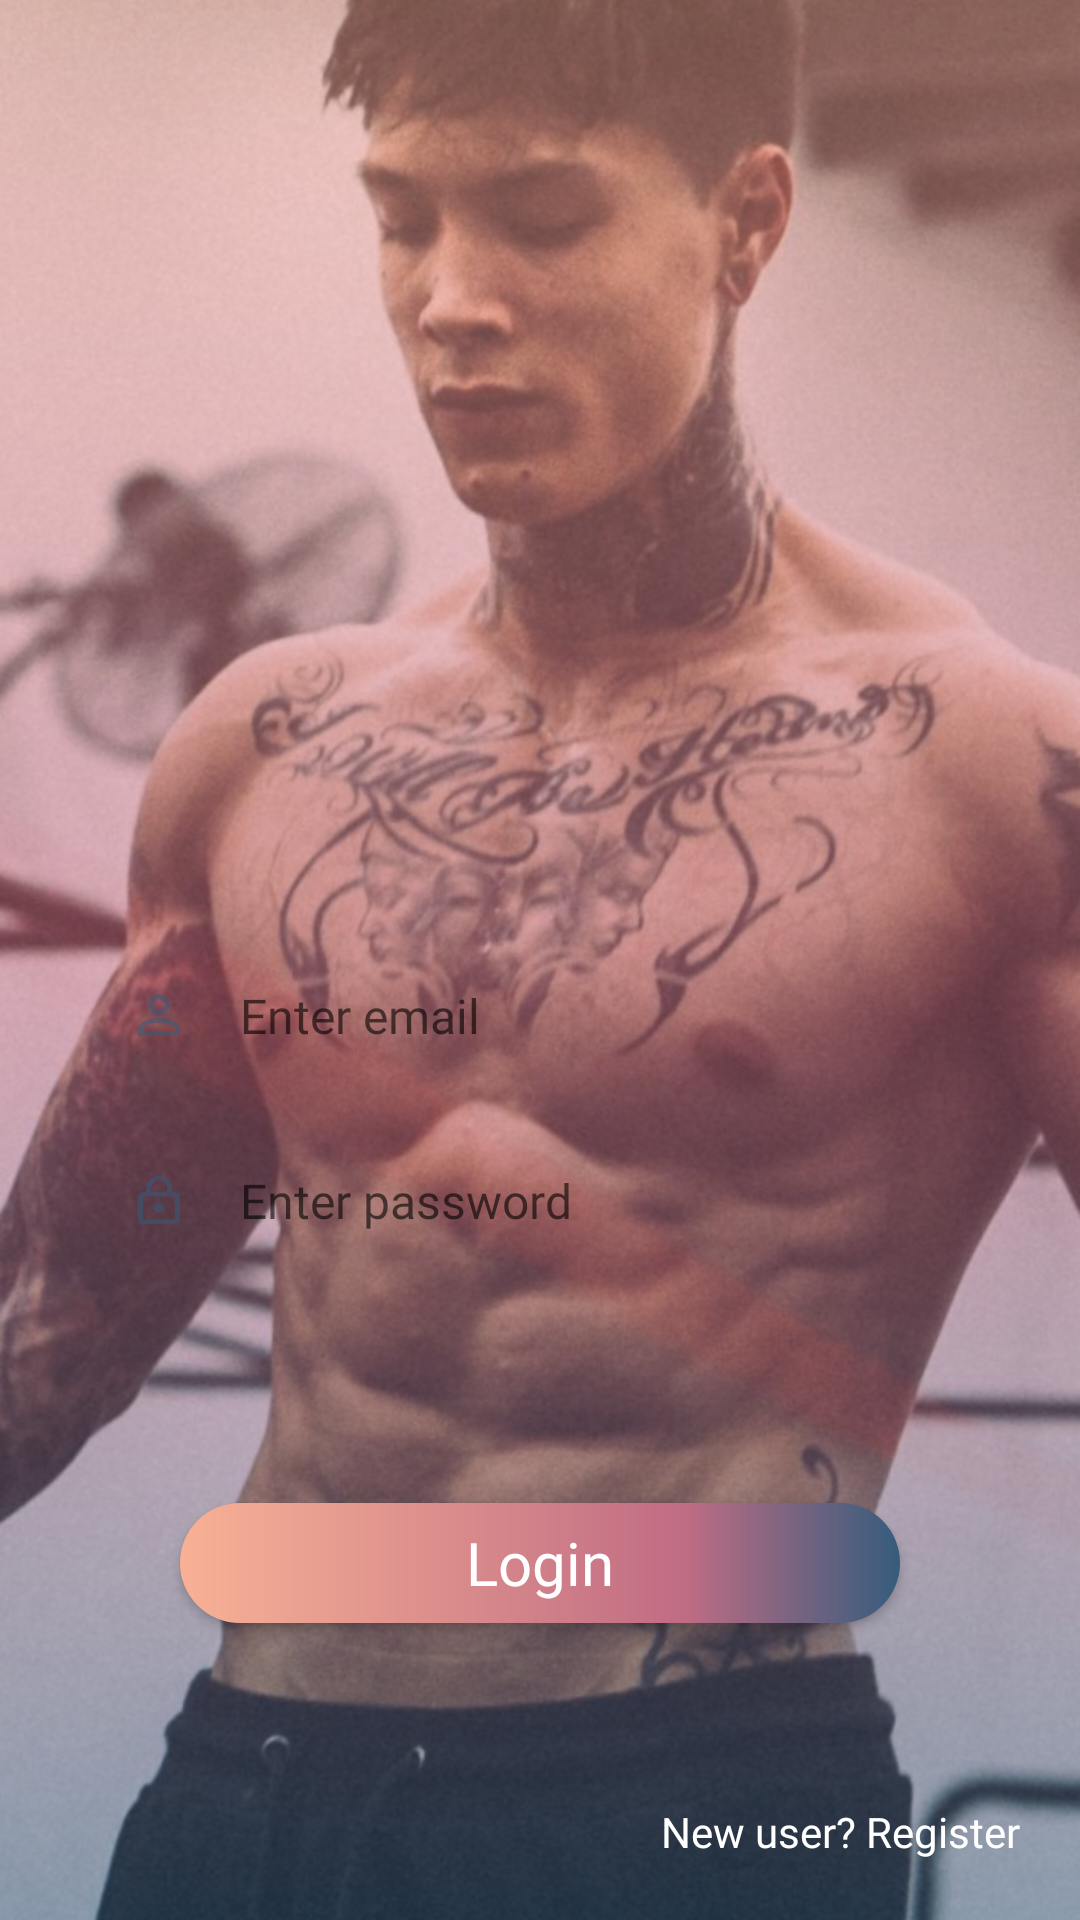

Write the Android layout XML for this screen, with the resource values it uses.
<!-- AndroidManifest.xml: application theme AppTheme -->
<!-- res/layout/auth_login.xml -->
<?xml version="1.0" encoding="utf-8"?>
<RelativeLayout
    xmlns:android="http://schemas.android.com/apk/res/android"
    android:layout_width="match_parent"
    android:layout_height="match_parent">

    <ImageView
        android:id="@+id/ivBackground_AL"
        android:layout_width="match_parent"
        android:layout_height="match_parent"
        android:scaleType="centerCrop"
        android:src="@drawable/bg_login"
        />

    <EditText
        android:id="@+id/etEmail_AL"
        style="@style/AuthEditTextStyle"
        android:layout_width="match_parent"
        android:layout_height="wrap_content"
        android:layout_above="@id/etPassword_AL"
        android:layout_marginBottom="20dp"
        android:drawableStart="@drawable/ic_profile"
        android:hint="@string/register_hint_email"
        android:inputType="textEmailAddress"
        />

    <EditText
        android:id="@+id/etPassword_AL"
        style="@style/AuthEditTextStyle"
        android:layout_width="match_parent"
        android:layout_height="wrap_content"
        android:layout_above="@id/btnLogin_AL"
        android:layout_marginBottom="80dp"
        android:drawableStart="@drawable/ic_lock"
        android:hint="@string/register_hint_password"
        android:inputType="textPassword"
        />

    <Button
        android:id="@+id/btnLogin_AL"
        android:layout_width="match_parent"
        android:layout_height="40dp"
        android:layout_above="@id/tvRegister_AL"
        android:layout_marginBottom="60dp"
        android:layout_marginEnd="60dp"
        android:layout_marginStart="60dp"
        android:background="@drawable/bg_btn_login"
        android:fontFamily="@font/firasans_black"
        android:text="@string/login_btn_text"
        android:textAllCaps="false"
        android:textColor="@android:color/white"
        android:textSize="20sp"
        />

    <TextView
        android:id="@+id/tvRegister_AL"
        android:layout_width="wrap_content"
        android:layout_height="wrap_content"
        android:layout_alignParentBottom="true"
        android:layout_alignParentEnd="true"
        android:layout_marginBottom="20dp"
        android:layout_marginEnd="20dp"
        android:fontFamily="@font/firasans_regular"
        android:text="@string/login_bottom_text"
        android:textColor="@android:color/white"
        android:textSize="14sp"
        />

</RelativeLayout>
<!-- resources referenced by this layout -->
<resources>
  <!-- drawable bg_btn_login (drawable) -->
  <?xml version="1.0" encoding="utf-8"?>
  <ripple xmlns:android="http://schemas.android.com/apk/res/android"
          android:color="@color/deep_orange_200">
  
      <item>
          <shape>
              <gradient
                  android:angle="0"
                  android:centerColor="@color/pink_300"
                  android:centerX="0.7"
                  android:endColor="@color/blue_grey_700"
                  android:startColor="@color/deep_orange_200"
                  />
  
              <corners android:radius="40dp"/>
          </shape>
      </item>
  
  </ripple>
  <!-- drawable bg_login: png bitmap (drawable-hdpi, 652996 bytes) -->
  <!-- drawable ic_lock: png bitmap (drawable-hdpi, 522 bytes) -->
  <!-- drawable ic_profile: png bitmap (drawable-hdpi, 640 bytes) -->
  <string name="login_bottom_text">New user? Register</string>
  <string name="login_btn_text">Login</string>
  <string name="register_hint_email">Enter email</string>
  <string name="register_hint_password">Enter password</string>
  <style name="AuthEditTextStyle" parent="AppTheme">
          <item name="android:drawablePadding">20dp</item>
          <item name="android:background">@drawable/bg_et_w</item>
          <item name="android:layout_marginStart">30dp</item>
          <item name="android:layout_marginEnd">30dp</item>
          <item name="android:paddingEnd">16dp</item>
          <item name="android:paddingStart">16dp</item>
          <item name="android:paddingTop">10dp</item>
          <item name="android:paddingBottom">10dp</item>
          <item name="android:textSize">16sp</item>
          <item name="android:textColor">@color/blue_grey_700</item>
          <item name="android:fontFamily">@font/firasans_light</item>
      </style>
  <style name="AppTheme" parent="Theme.AppCompat.Light.NoActionBar">
          <item name="colorPrimary">@color/colorPrimary</item>
          <item name="colorPrimaryDark">@color/colorPrimaryDark</item>
          <item name="colorAccent">@color/colorAccent</item>
      </style>
  <color name="deep_orange_200">#F8B195</color>
  <color name="pink_300">#C06C84</color>
  <color name="blue_grey_700">#355C7D</color>
  <color name="colorPrimary">#355C7D</color>
  <color name="colorPrimaryDark">#2b4b66</color>
  <color name="colorAccent">#FF4081</color>
</resources>
